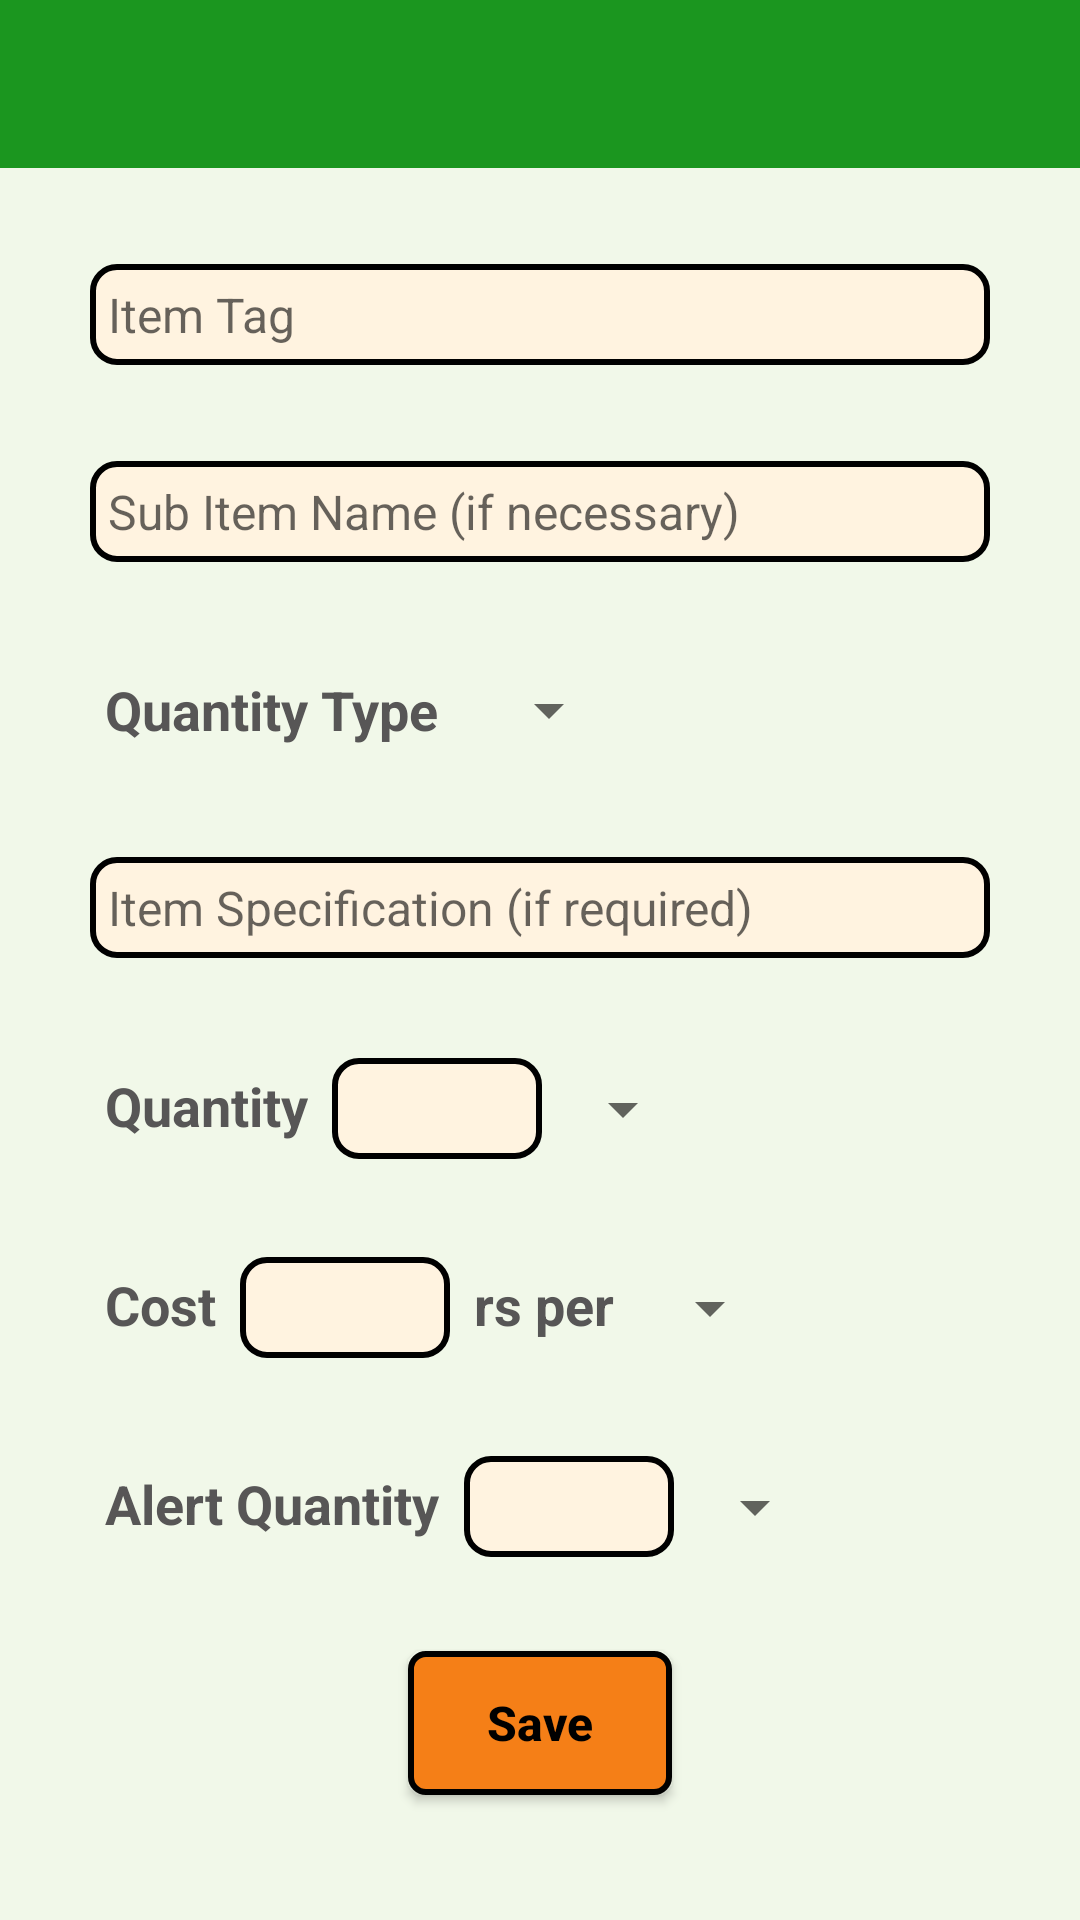

Layout XML and referenced resources for this Android screen:
<!-- AndroidManifest.xml: application theme AppTheme -->
<!-- res/layout/activity_add_item.xml -->
<?xml version="1.0" encoding="utf-8"?>
<android.support.constraint.ConstraintLayout

        android:layout_width="match_parent" xmlns:app="http://schemas.android.com/apk/res-auto"
        xmlns:tools="http://schemas.android.com/tools"
        android:id="@+id/add_item_layout"
        android:background="#F1F8E9"
        android:focusableInTouchMode="true"
        android:layout_height="match_parent"
        android:alpha="1"
        tools:context=".activities.AddItem" xmlns:android="http://schemas.android.com/apk/res/android">

        <include layout="@layout/toolbar"
                 android:id="@+id/add_item_toolbar"/>
        <android.support.v7.widget.AppCompatAutoCompleteTextView
                android:layout_width="300dp"
                android:layout_height="wrap_content"
                android:inputType="text"
                android:textSize="16sp"
                android:layout_weight="1"
                android:singleLine="true"
                android:completionThreshold="1"
                android:imeOptions="actionNext"
                android:digits="qwertzuiopasdfghjklyxcvbnm_- "
                android:maxLines="1"
                android:background="@drawable/edit_text_layout"
                android:ems="10"
                app:layout_constraintStart_toStartOf="parent"
                app:layout_constraintEnd_toEndOf="parent" android:id="@+id/itemTag"
                android:layout_marginTop="32dp"
                app:layout_constraintTop_toBottomOf="@+id/add_item_toolbar" android:hint="Item Tag"/>
        <android.support.v7.widget.AppCompatAutoCompleteTextView
                android:layout_width="300dp"
                android:layout_height="wrap_content"
                android:textSize="16sp"
                android:inputType="text"
                android:layout_weight="1"
                android:singleLine="true"
                android:completionThreshold="1"
                android:imeOptions="actionNext"
                android:digits="qwertzuiopasdfghjklyxcvbnm_- "
                android:maxLines="1"
                android:background="@drawable/edit_text_layout"
                android:ems="10"
                app:layout_constraintStart_toStartOf="parent"
                app:layout_constraintEnd_toEndOf="parent" android:id="@+id/subItem" android:layout_marginTop="32dp"
                app:layout_constraintTop_toBottomOf="@+id/itemTag" android:hint="Sub Item Name (if necessary)"/>
        <TextView
                android:text="Quantity Type"
                android:textSize="18sp"
                android:textStyle="bold"
                android:padding="5dp"
                android:textColor="#575656"
                android:layout_width="wrap_content"
                android:layout_height="wrap_content"
                android:id="@+id/textView" app:layout_constraintStart_toStartOf="@+id/subItem"
                android:layout_marginTop="32dp" app:layout_constraintTop_toBottomOf="@+id/subItem"/>
        <Spinner
                android:layout_width="wrap_content"
                android:layout_height="wrap_content"
                android:id="@+id/qty_type_spinner"
                android:padding="7dp"
                app:layout_constraintStart_toEndOf="@+id/textView"
                android:layout_marginLeft="8dp" android:layout_marginStart="8dp"
                app:layout_constraintTop_toTopOf="@+id/textView"
                app:layout_constraintBottom_toBottomOf="@+id/textView"/>

        <EditText android:layout_width="300dp" android:layout_height="wrap_content"
                  android:hint="Item Specification (if required)"
                  android:textSize="16sp"
                  android:inputType="text"
                  android:id="@+id/itemSpecification"
                  android:layout_weight="1"
                  android:singleLine="true"
                  android:completionThreshold="1"
                  android:imeOptions="actionNext"
                  android:digits="qwertzuiopasdfghjklyxcvbnm_- "
                  android:background="@drawable/edit_text_layout"
                  app:layout_constraintStart_toStartOf="@+id/subItem"
                  android:layout_marginTop="32dp"
                  app:layout_constraintTop_toBottomOf="@+id/textView"/>

    <TextView
            android:text="Quantity"
            android:layout_width="wrap_content"
            android:textSize="18sp"
            android:textColor="#575656"
            android:textStyle="bold"
            android:padding="5dp"
            android:layout_height="wrap_content"
            app:layout_constraintTop_toBottomOf="@+id/itemSpecification"
            app:layout_constraintStart_toStartOf="@+id/itemSpecification"
            android:id="@+id/textView2" android:layout_marginTop="32dp"/>
        <EditText
                android:layout_width="70dp"
                android:layout_height="wrap_content"
                android:inputType="number"
                android:textSize="16sp"
                android:digits="0123456789."
                android:background="@drawable/edit_text_layout"
                android:layout_weight="1"
                android:singleLine="true"
                android:completionThreshold="1"
                android:imeOptions="actionNext"
                android:ems="10"
                android:id="@+id/detailItemQty"
                app:layout_constraintStart_toEndOf="@+id/textView2"
                android:layout_marginLeft="3dp" android:layout_marginStart="3dp"
                android:layout_alignParentTop="true" app:layout_constraintBaseline_toBaselineOf="@+id/textView2"/>
        <Spinner
                android:layout_width="wrap_content"
                android:layout_height="wrap_content"
                android:id="@+id/qty_type_spec_spinner"
                app:layout_constraintStart_toEndOf="@+id/detailItemQty"
                android:layout_marginLeft="3dp" android:layout_marginStart="3dp"
                app:layout_constraintTop_toTopOf="@+id/detailItemQty"
                app:layout_constraintBottom_toBottomOf="@+id/detailItemQty"/>
    <TextView
            android:text="Cost"
            android:layout_width="wrap_content"
            android:layout_height="wrap_content"
            android:padding="5dp"
            android:id="@+id/textView3"
            android:textColor="#575656"
            android:textStyle="bold"
            android:textSize="18sp"
            app:layout_constraintStart_toStartOf="@+id/itemSpecification"
            app:layout_constraintTop_toBottomOf="@+id/textView2"
            android:layout_marginTop="32dp" />
        <EditText
                android:layout_width="70dp"
                android:layout_height="wrap_content"
                android:inputType="number"
                android:ems="10"
                android:digits="0123456789."
                android:layout_weight="1"
                android:textSize="16sp"
                android:singleLine="true"
                android:completionThreshold="1"
                android:imeOptions="actionNext"
                android:id="@+id/detailItemCost"
                app:layout_constraintStart_toEndOf="@+id/textView3"
                android:background="@drawable/edit_text_layout"
                android:layout_marginLeft="3dp"
                android:layout_marginStart="3dp" android:layout_marginTop="110dp"
                app:layout_constraintBaseline_toBaselineOf="@+id/textView3"/>
        <TextView
                android:text="rs per"
                android:textStyle="bold"
                android:padding="5dp"
                android:textColor="#575656"
                android:layout_width="wrap_content"
                android:layout_height="wrap_content"
                android:id="@+id/textView4"
                app:layout_constraintStart_toEndOf="@+id/detailItemCost"
                app:layout_constraintBaseline_toBaselineOf="@+id/detailItemCost"
                android:layout_marginLeft="3dp" android:layout_marginStart="3dp"
                android:textSize="18sp"/>
        <Spinner
                android:layout_width="wrap_content"
                android:layout_height="wrap_content"
                android:id="@+id/spinner3"
                app:layout_constraintStart_toEndOf="@+id/textView4"
                app:layout_constraintTop_toTopOf="@+id/detailItemCost"
                app:layout_constraintBottom_toBottomOf="@+id/detailItemCost"
                android:layout_marginLeft="3dp" android:layout_marginStart="3dp"/>

        <TextView
                android:text="Alert Quantity"
                android:layout_width="wrap_content"
                android:textSize="18sp"
                android:textColor="#575656"
                android:textStyle="bold"
                android:padding="5dp"
                android:layout_height="wrap_content"
                app:layout_constraintTop_toBottomOf="@+id/textView3"
                app:layout_constraintStart_toStartOf="@+id/textView3"
                android:id="@+id/alertText" android:layout_marginTop="32dp"/>

        <EditText
                android:layout_width="70dp"
                android:layout_height="wrap_content"
                android:inputType="number"
                android:textSize="16sp"
                android:digits="0123456789."
                android:ems="10"
                android:layout_weight="1"
                android:singleLine="true"
                android:completionThreshold="1"
                android:imeOptions="actionDone"
                android:id="@+id/alert_qty"
                android:background="@drawable/edit_text_layout"
                app:layout_constraintStart_toEndOf="@+id/alertText"
                android:layout_marginLeft="3dp" android:layout_marginStart="3dp"
                android:layout_alignParentTop="true" app:layout_constraintBaseline_toBaselineOf="@+id/alertText"/>

        <Spinner
                android:layout_width="wrap_content"
                android:layout_height="wrap_content"
                android:id="@+id/alert_qty_type_spinner"
                app:layout_constraintStart_toEndOf="@+id/alert_qty"
                android:layout_marginLeft="3dp" android:layout_marginStart="3dp"
                app:layout_constraintTop_toTopOf="@+id/alert_qty"
                app:layout_constraintBottom_toBottomOf="@+id/alert_qty"/>


    <Button android:layout_width="wrap_content" android:layout_height="wrap_content"
            android:text="Save"
            android:textColor="#000"
            android:textAllCaps="false"
            android:textStyle="bold"
            android:textSize="16sp"
            android:layout_marginTop="32dp"
            android:background="@drawable/inside_btn_layout"
            android:id="@+id/save"
            app:layout_constraintTop_toBottomOf="@+id/alertText"
            app:layout_constraintStart_toStartOf="parent" android:layout_marginLeft="8dp"
            android:layout_marginStart="8dp" app:layout_constraintEnd_toEndOf="parent" android:layout_marginEnd="8dp"
            android:layout_marginRight="8dp"/>

</android.support.constraint.ConstraintLayout>
        
<!-- res/layout/toolbar.xml (included above) -->
<?xml version="1.0" encoding="utf-8"?>
<android.support.v7.widget.Toolbar android:layout_width="match_parent"
                                   android:layout_height="?actionBarSize"
                                   xmlns:app="http://schemas.android.com/apk/res-auto"
                                   android:background="#1B961F"
                                   app:titleTextAppearance="@style/TitleBarTextAppearance"
                                   xmlns:android="http://schemas.android.com/apk/res/android">
</android.support.v7.widget.Toolbar>
<!-- resources referenced by this layout -->
<resources>
  <!-- drawable edit_text_layout (drawable) -->
  <?xml version="1.0" encoding="utf-8"?>
  <shape xmlns:android="http://schemas.android.com/apk/res/android" android:shape="rectangle" >
      <solid android:color="#FFF3E0"/>
      <corners
              android:radius="8dp">
      </corners>
      <padding android:bottom="6dp"
               android:left="6dp"
               android:right="6dp"
               android:top="6dp"/>
      <stroke android:width="2dp"
              android:color="#000"/>
  
  </shape>
  <!-- drawable inside_btn_layout (drawable) -->
  <?xml version="1.0" encoding="utf-8"?>
  <shape xmlns:android="http://schemas.android.com/apk/res/android" android:shape="rectangle">
      <stroke android:color="#000"
              android:width="2dp"/>
      <solid android:color="#F57F17"/>
      <corners
              android:radius="5dp"/>
  </shape>
  <style name="TitleBarTextAppearance" parent="android:TextAppearance">
          <item name="android:textColor">#242323</item>
          <item name="android:textStyle">bold</item>
          <item name="android:textSize">18sp</item>
      </style>
  <style name="AppTheme" parent="Theme.AppCompat.Light.NoActionBar">
          
          <item name="colorPrimary">@color/colorPrimary</item>
          <item name="colorPrimaryDark">@color/colorPrimaryDark</item>
          <item name="colorAccent">@color/colorAccent</item>
  
          <item name="android:dropDownListViewStyle">@style/SpinnerStyle</item>
          <item name="android:actionOverflowButtonStyle">@style/MyActionButtonOverflow</item>
          <item name="actionOverflowMenuStyle">@style/MyOverflowMenu</item>
          <item name="homeAsUpIndicator">@drawable/ic_back</item>
      </style>
  <color name="colorPrimary">#15A21A</color>
  <color name="colorPrimaryDark">#0B720F</color>
  <color name="colorAccent">#FC5F2E</color>
  <style name="SpinnerStyle" parent="Widget.AppCompat.ListView.DropDown">
          <item name="android:divider">#d1d1d1</item>
          <item name="android:dividerHeight">0.5dp</item>
      </style>
  <style name="MyActionButtonOverflow" parent="android:style/Widget.Holo.Light.ActionButton.Overflow">
          <item name="android:src">@drawable/ic_settings</item>
      </style>
  <style name="MyOverflowMenu" parent="Widget.AppCompat.PopupMenu.Overflow">
          <item name="overlapAnchor">false</item>
          <item name="android:overlapAnchor" tools:ignore="NewApi">false</item>
          <item name="android:dropDownVerticalOffset">4.0dip</item>
      </style>
  <!-- drawable ic_back (drawable) -->
  <vector android:alpha="1" android:height="24dp"
      android:tint="#242323" android:viewportHeight="24.0"
      android:viewportWidth="24.0" android:width="24dp" xmlns:android="http://schemas.android.com/apk/res/android">
      <path android:fillColor="#242323" android:pathData="M20,11H7.83l5.59,-5.59L12,4l-8,8 8,8 1.41,-1.41L7.83,13H20v-2z"/>
  </vector>
  <!-- drawable ic_settings (drawable) -->
  <vector android:height="24dp" android:tint="#242323"
      android:viewportHeight="24" android:viewportWidth="24"
      android:width="24dp" xmlns:android="http://schemas.android.com/apk/res/android">
      <path android:fillColor="#242323" android:pathData="M19.1,12.9a2.8,2.8 0,0 0,0.1 -0.9,2.8 2.8,0 0,0 -0.1,-0.9l2.1,-1.6a0.7,0.7 0,0 0,0.1 -0.6L19.4,5.5a0.7,0.7 0,0 0,-0.6 -0.2l-2.4,1a6.5,6.5 0,0 0,-1.6 -0.9l-0.4,-2.6a0.5,0.5 0,0 0,-0.5 -0.4H10.1a0.5,0.5 0,0 0,-0.5 0.4L9.3,5.4a5.6,5.6 0,0 0,-1.7 0.9l-2.4,-1a0.4,0.4 0,0 0,-0.5 0.2l-2,3.4c-0.1,0.2 0,0.4 0.2,0.6l2,1.6a2.8,2.8 0,0 0,-0.1 0.9,2.8 2.8,0 0,0 0.1,0.9L2.8,14.5a0.7,0.7 0,0 0,-0.1 0.6l1.9,3.4a0.7,0.7 0,0 0,0.6 0.2l2.4,-1a6.5,6.5 0,0 0,1.6 0.9l0.4,2.6a0.5,0.5 0,0 0,0.5 0.4h3.8a0.5,0.5 0,0 0,0.5 -0.4l0.3,-2.6a5.6,5.6 0,0 0,1.7 -0.9l2.4,1a0.4,0.4 0,0 0,0.5 -0.2l2,-3.4c0.1,-0.2 0,-0.4 -0.2,-0.6ZM12,15.6A3.6,3.6 0,1 1,15.6 12,3.6 3.6,0 0,1 12,15.6Z"/>
  </vector>
</resources>
